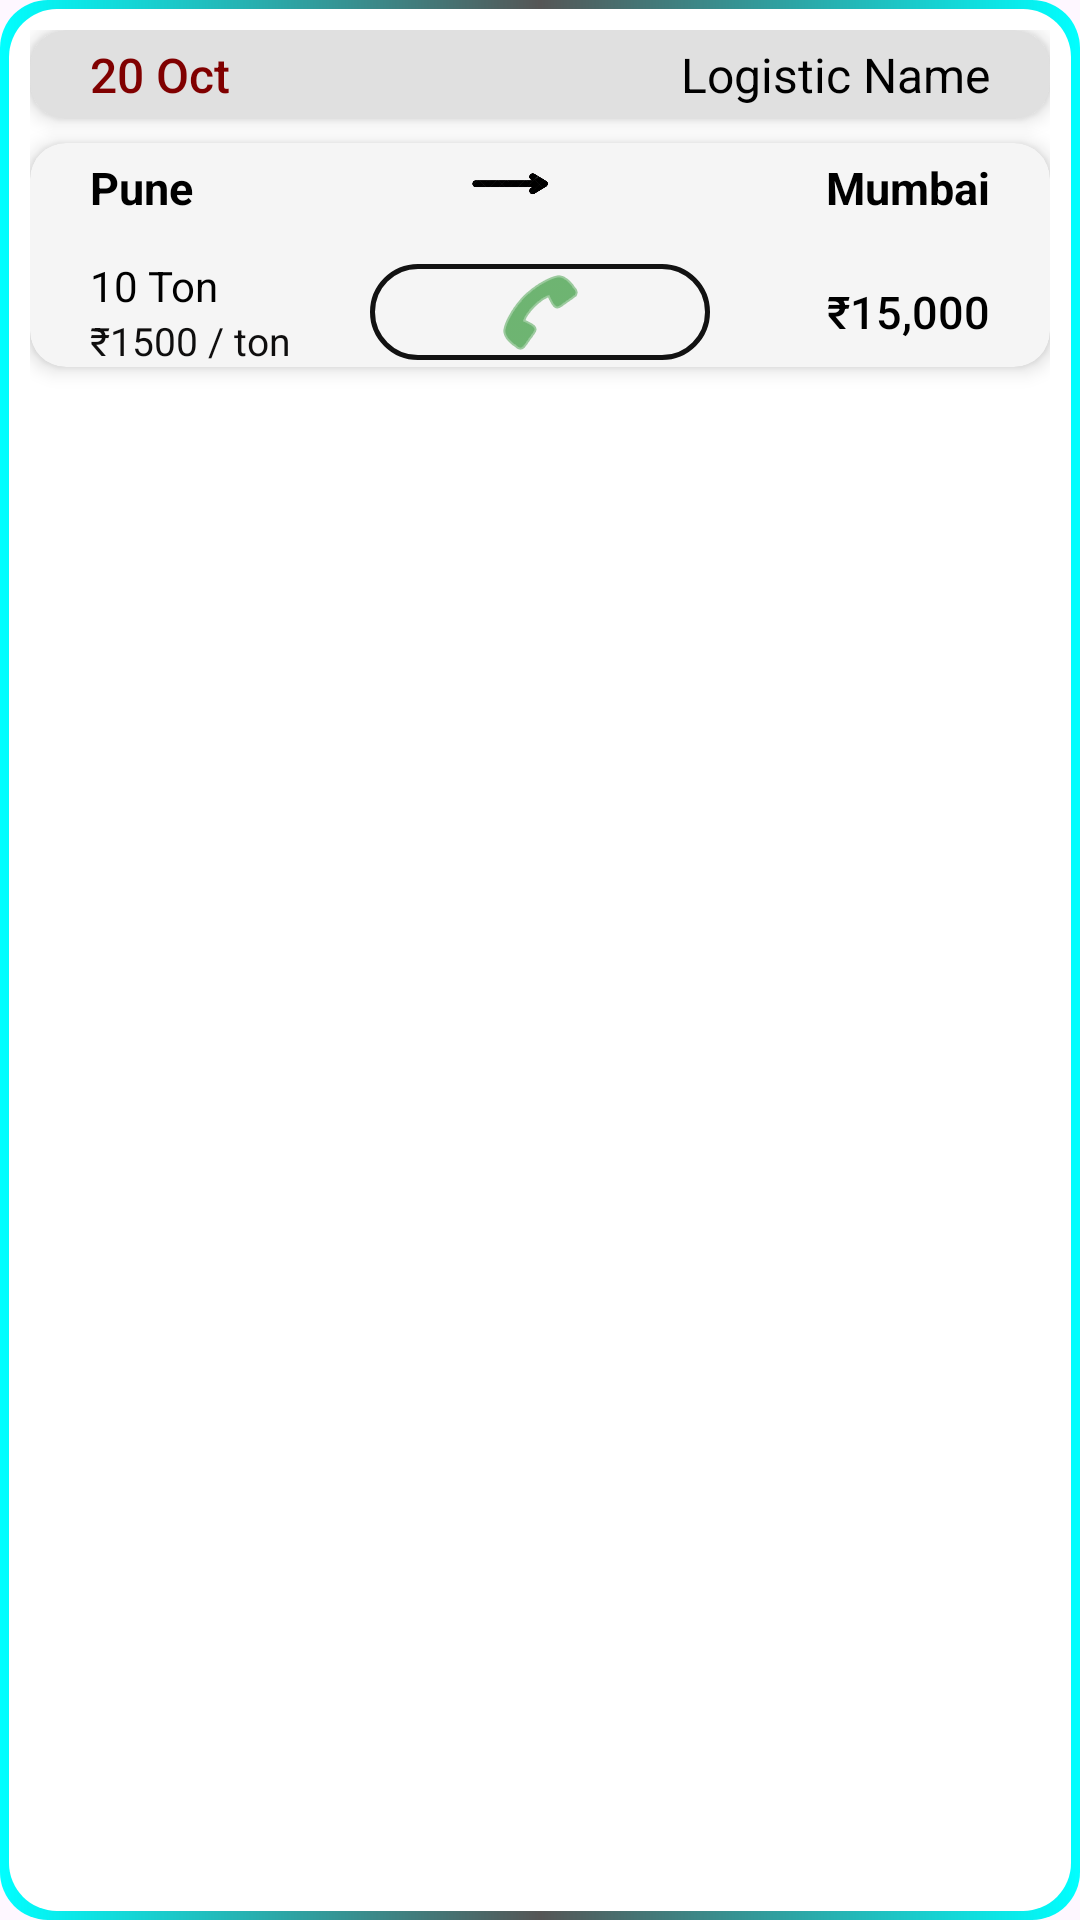

Reconstruct the res/layout file that produces this screen, plus the resources it refers to.
<!-- AndroidManifest.xml: application theme Theme.Logistics -->
<!-- res/layout/history_user_item.xml -->
<?xml version="1.0" encoding="utf-8"?>
<LinearLayout xmlns:android="http://schemas.android.com/apk/res/android"
    xmlns:app="http://schemas.android.com/apk/res-auto"
    android:orientation="vertical"
    android:layout_width="match_parent"
    android:layout_height="wrap_content"
    android:padding="10dp"
    android:layout_marginTop="5dp"
    android:background="@drawable/bg_history_border">

    
    <androidx.cardview.widget.CardView
        android:layout_width="match_parent"
        android:layout_height="wrap_content"
        android:layout_marginBottom="8dp"
        app:cardCornerRadius="12dp"
        android:backgroundTint="#E0E0E0"
        app:cardElevation="4dp"
        android:padding="10dp">

        <LinearLayout
            android:layout_width="match_parent"
            android:layout_height="wrap_content"
            android:orientation="horizontal"
            android:gravity="center_vertical"
            android:weightSum="1"
            android:paddingVertical="4dp">

            
            <TextView
                android:id="@+id/tvDate"
                android:layout_width="0dp"
                android:layout_height="wrap_content"
                android:layout_weight="0.3"
                android:text="20 Oct"
                android:textSize="16sp"
                android:textColor="#800000"
                android:gravity="start"
                android:layout_marginStart="20dp"
                android:fontFamily="sans-serif-medium" />

            
            <TextView
                android:id="@+id/tvLogisticName"
                android:layout_width="0dp"
                android:layout_height="wrap_content"
                android:layout_weight="0.7"
                android:layout_gravity="center_vertical"
                android:gravity="end"
                android:text=" Logistic Name"
                android:textSize="16sp"
                android:textColor="#000000"
                android:fontFamily="sans-serif" />

            
            <ImageView
                android:id="@+id/imgIcon"
                android:layout_width="0dp"
                android:layout_height="0dp"
                android:layout_weight="0"
                android:layout_gravity="end"
                android:contentDescription="Icon"
                android:layout_marginEnd="20dp" />

        </LinearLayout>

    </androidx.cardview.widget.CardView>

    
    <androidx.cardview.widget.CardView
        android:layout_width="match_parent"
        android:layout_height="wrap_content"
        android:layout_marginBottom="8dp"
        app:cardCornerRadius="12dp"
        android:backgroundTint="#F5F5F5"
        app:cardElevation="4dp"
        android:padding="10dp">

        <LinearLayout
            android:orientation="vertical"
            android:layout_width="match_parent"
            android:layout_height="wrap_content">

            
            <LinearLayout
                android:layout_width="match_parent"
                android:layout_height="wrap_content"
                android:layout_marginBottom="8dp"
                android:gravity="center_vertical"
                android:orientation="horizontal">

                <TextView
                    android:id="@+id/tvSourceCity"
                    android:layout_width="wrap_content"
                    android:layout_height="wrap_content"
                    android:text="Pune"
                    android:textStyle="bold"
                    android:textSize="15sp"
                    android:textColor="#000000"
                    android:layout_marginStart="20dp" />

                <ImageView
                    android:layout_width="0dp"
                    android:layout_height="30dp"
                    android:gravity="center"
                    android:layout_weight="1"
                    android:ellipsize="none"
                    android:singleLine="true"
                    android:layout_marginHorizontal="5dp"
                    android:src="@drawable/img_26"/>

                <TextView
                    android:id="@+id/tvDestinationCity"
                    android:layout_width="wrap_content"
                    android:layout_height="wrap_content"
                    android:text="Mumbai"
                    android:textStyle="bold"
                    android:textSize="15sp"
                    android:textColor="#000000"
                    android:layout_marginEnd="20dp" />

            </LinearLayout>

            
            <LinearLayout
                android:layout_width="match_parent"
                android:layout_height="wrap_content"
                android:orientation="horizontal"
                android:weightSum="3"
                android:gravity="center_vertical">

                
                <LinearLayout
                    android:layout_width="0dp"
                    android:layout_height="wrap_content"
                    android:layout_weight="1"
                    android:orientation="vertical"
                    android:layout_marginStart="20dp">

                    <TextView
                        android:id="@+id/tvTon"
                        android:layout_width="wrap_content"
                        android:layout_height="wrap_content"
                        android:text="10 Ton"
                        android:textSize="14sp"
                        android:textColor="#000000" />

                    <TextView
                        android:id="@+id/tvRate"
                        android:layout_width="wrap_content"
                        android:layout_height="wrap_content"
                        android:text="₹1500 / ton"
                        android:textSize="13sp"
                        android:textColor="#0F0E0E" />

                </LinearLayout>

                
                <ImageView
                    android:id="@+id/ivCall"
                    android:layout_width="20dp"
                    android:layout_height="32dp"
                    android:layout_weight="1"
                    android:layout_gravity="center"
                    android:src="@android:drawable/ic_menu_call"
                    android:contentDescription="Call"
                    android:background="@drawable/bg_call"
                    app:tint="#14891A" />

                
                <TextView
                    android:id="@+id/tvTotal"
                    android:layout_width="0dp"
                    android:layout_height="wrap_content"
                    android:layout_weight="1"
                    android:gravity="end"
                    android:text="₹15,000"
                    android:textSize="15sp"
                    android:textColor="#000000"
                    android:fontFamily="sans-serif-medium"
                    android:layout_marginEnd="20dp" />

            </LinearLayout>

        </LinearLayout>
    </androidx.cardview.widget.CardView>

</LinearLayout>
<!-- resources referenced by this layout -->
<resources>
  <!-- drawable bg_call (drawable) -->
  <?xml version="1.0" encoding="utf-8"?>
  <shape xmlns:android="http://schemas.android.com/apk/res/android"
      android:shape="rectangle">
  
      <stroke
          android:width="1.5dp"
          android:color="#121212"/>
  
      <corners android:radius="16dp"/>
  
  
  </shape>
  <!-- drawable bg_history_border (drawable) -->
  <?xml version="1.0" encoding="utf-8"?>
  <layer-list xmlns:android="http://schemas.android.com/apk/res/android">
  
      
      <item>
          <shape android:shape="rectangle">
              <gradient
                  android:startColor="#00FFFF"
                  android:centerColor="#555555"
                  android:endColor="#00FFFF"
                  android:angle="0" />
  
              <corners android:radius="16dp"/>
          </shape>
      </item>
  
      
      <item android:left="3dp" android:right="3dp" android:top="3dp" android:bottom="3dp">
          <shape android:shape="rectangle">
              <solid android:color="#FFFFFF" />
              <corners android:radius="16dp"/>
          </shape>
      </item>
  
  </layer-list>
  <!-- drawable img_26: png bitmap (drawable, 16048 bytes) -->
  <style name="Theme.Logistics" parent="Base.Theme.Logistics" />
  <style name="Base.Theme.Logistics" parent="Theme.Material3.DayNight.NoActionBar">
          
          
      </style>
</resources>
